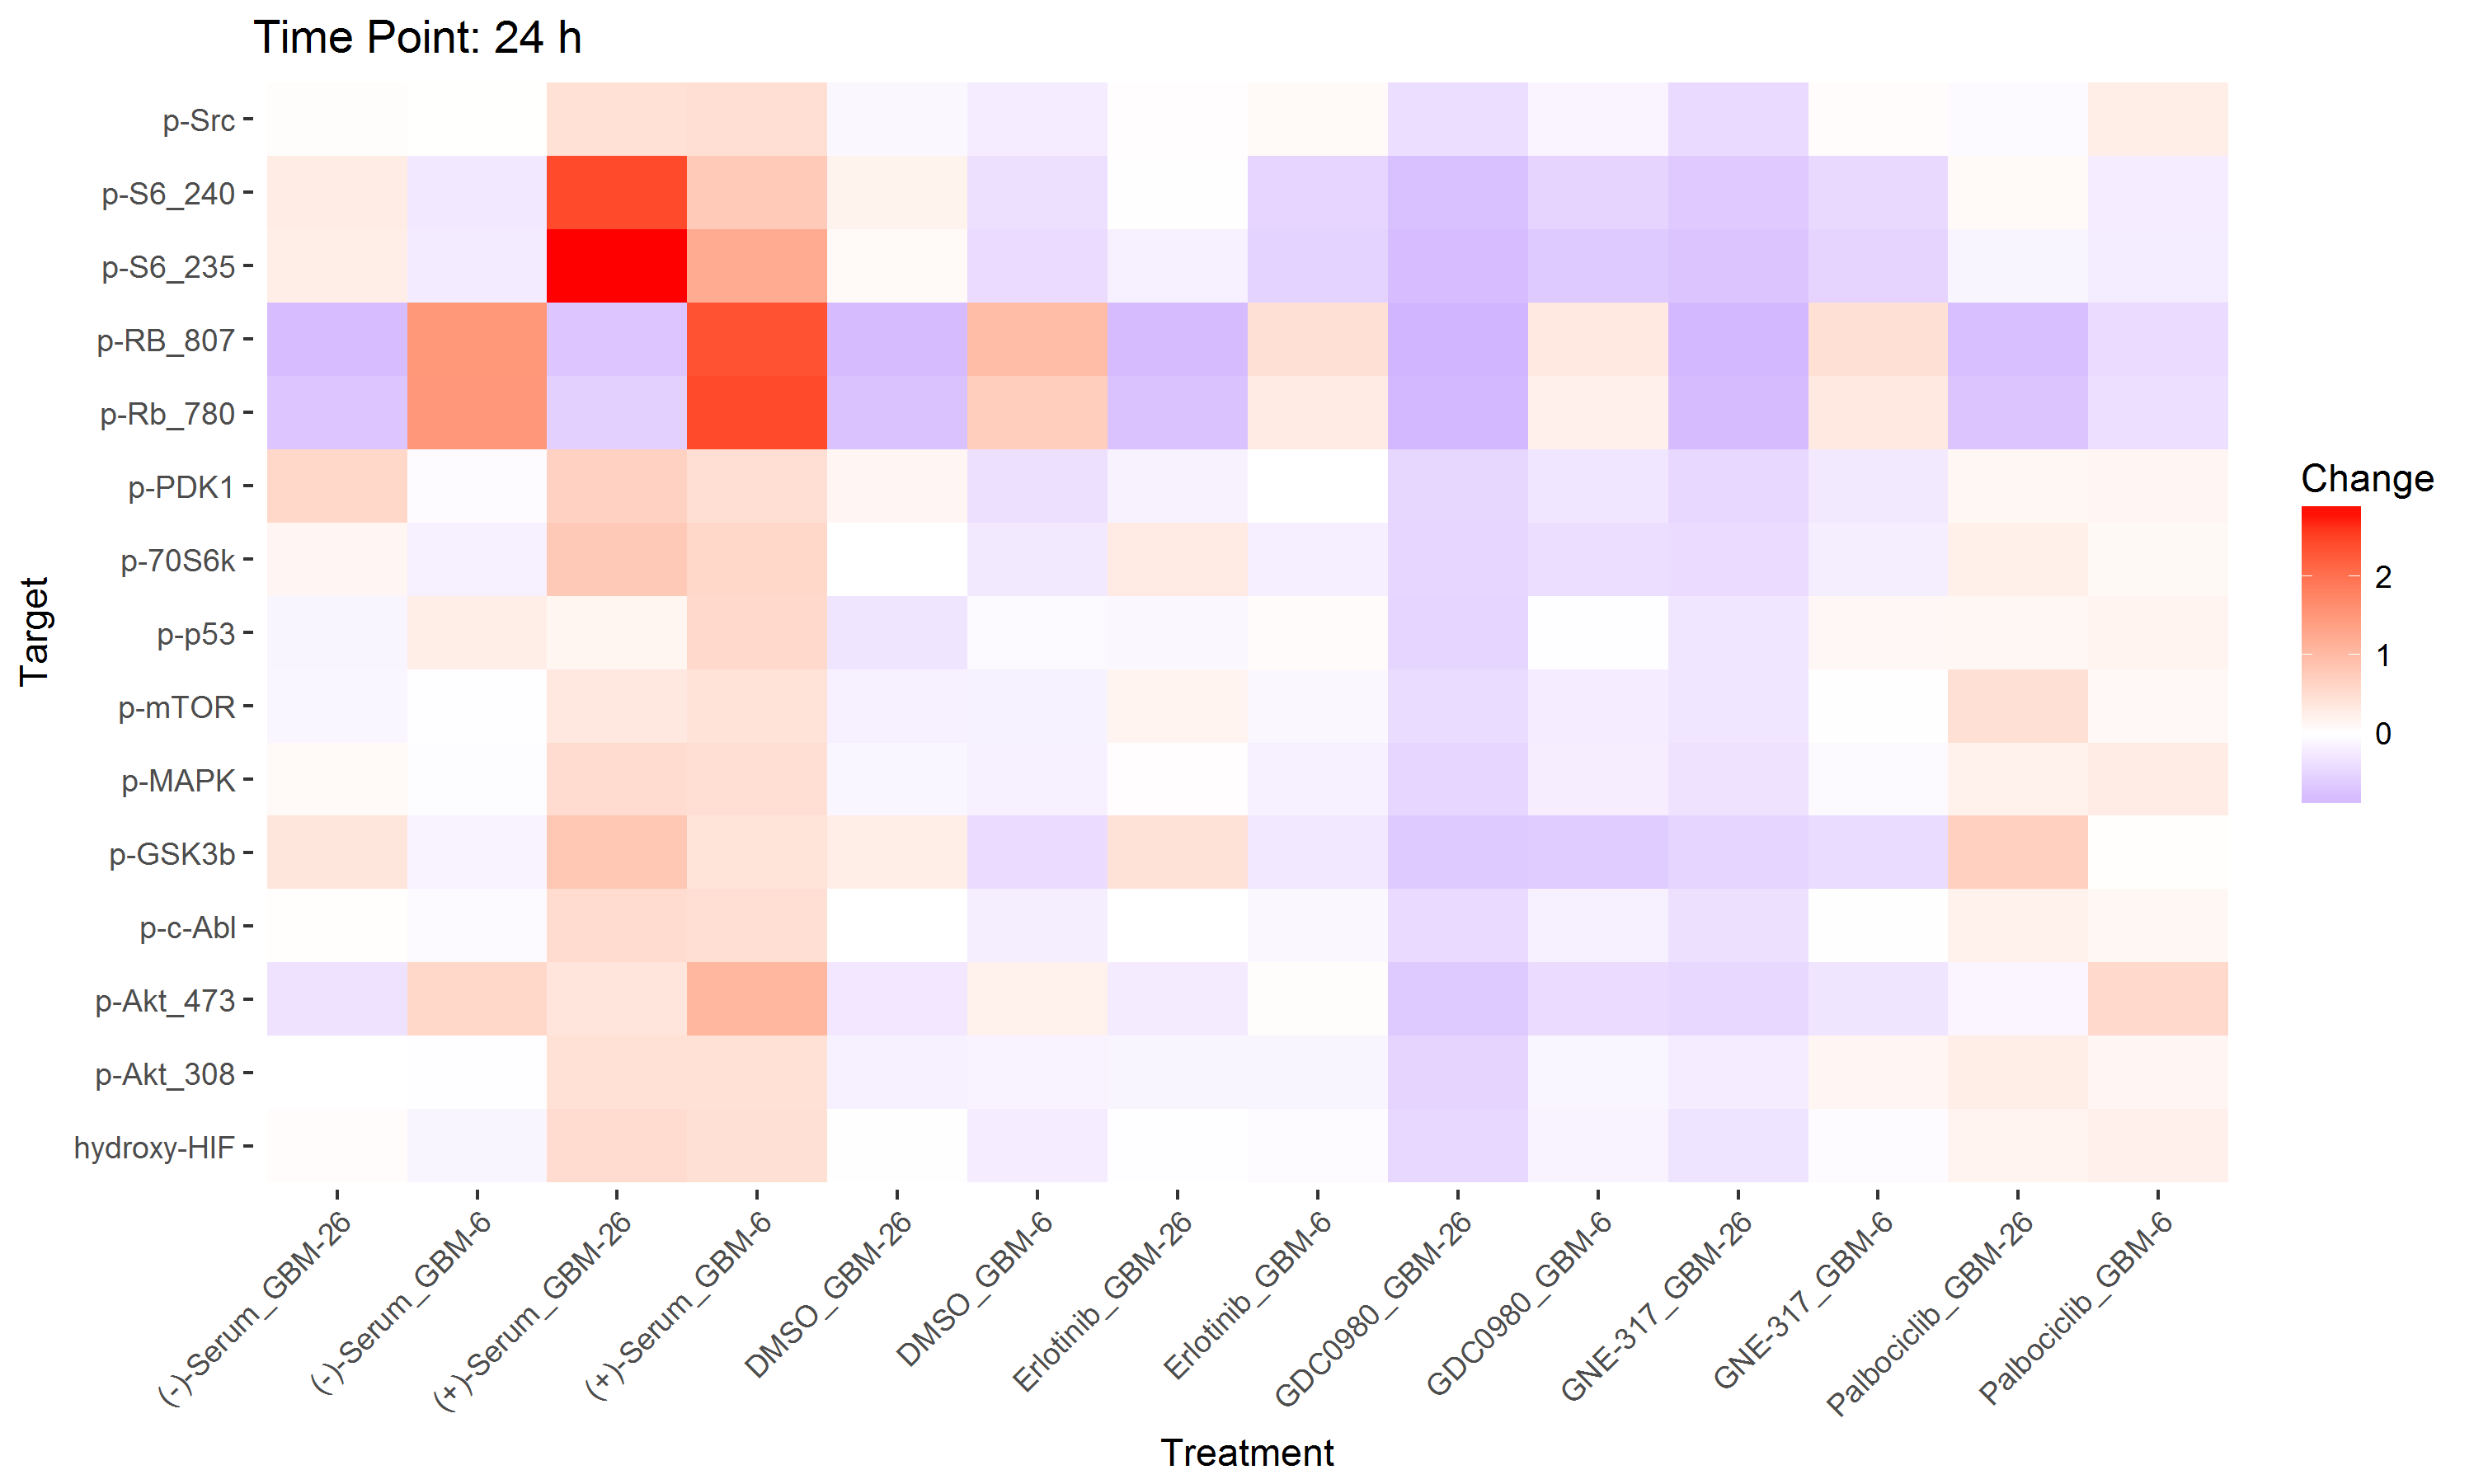

The table this chart was drawn from, first rows:
Change, Target, Treatment
0.1653, hydroxy-HIF, Palbociclib_GBM-26
-0.3248, hydroxy-HIF, GNE-317_GBM-26
0.5262, hydroxy-HIF, (+)-Serum_GBM-26
-0.01631, hydroxy-HIF, DMSO_GBM-26
-0.02231, hydroxy-HIF, Erlotinib_GBM-26
-0.4708, hydroxy-HIF, GDC0980_GBM-26
0.03802, hydroxy-HIF, (-)-Serum_GBM-26
-0.2201, hydroxy-HIF, DMSO_GBM-6
-0.1451, hydroxy-HIF, GDC0980_GBM-6
0.2218, hydroxy-HIF, Palbociclib_GBM-6
0.4685, hydroxy-HIF, (+)-Serum_GBM-6
-0.05173, hydroxy-HIF, Erlotinib_GBM-6
-0.1179, hydroxy-HIF, (-)-Serum_GBM-6
-0.05085, hydroxy-HIF, GNE-317_GBM-6
0.263, p-Akt_308, Palbociclib_GBM-26
-0.2141, p-Akt_308, GNE-317_GBM-26
0.4511, p-Akt_308, (+)-Serum_GBM-26
-0.1697, p-Akt_308, DMSO_GBM-26
-0.12, p-Akt_308, Erlotinib_GBM-26
-0.5132, p-Akt_308, GDC0980_GBM-26
-0.00235, p-Akt_308, (-)-Serum_GBM-26
-0.14, p-Akt_308, DMSO_GBM-6
-0.1118, p-Akt_308, GDC0980_GBM-6
0.1312, p-Akt_308, Palbociclib_GBM-6
0.4446, p-Akt_308, (+)-Serum_GBM-6
-0.1248, p-Akt_308, Erlotinib_GBM-6
-0.02738, p-Akt_308, (-)-Serum_GBM-6
0.1336, p-Akt_308, GNE-317_GBM-6
-0.1146, p-Akt_473, Palbociclib_GBM-26
-0.479, p-Akt_473, GNE-317_GBM-26
0.3804, p-Akt_473, (+)-Serum_GBM-26
-0.2823, p-Akt_473, DMSO_GBM-26
-0.2411, p-Akt_473, Erlotinib_GBM-26
-0.6423, p-Akt_473, GDC0980_GBM-26
-0.3454, p-Akt_473, (-)-Serum_GBM-26
0.2052, p-Akt_473, DMSO_GBM-6
-0.4163, p-Akt_473, GDC0980_GBM-6
0.5691, p-Akt_473, Palbociclib_GBM-6
1.063, p-Akt_473, (+)-Serum_GBM-6
0.02944, p-Akt_473, Erlotinib_GBM-6
0.5802, p-Akt_473, (-)-Serum_GBM-6
-0.3066, p-Akt_473, GNE-317_GBM-6
0.2114, p-c-Abl, Palbociclib_GBM-26
-0.3782, p-c-Abl, GNE-317_GBM-26
0.5241, p-c-Abl, (+)-Serum_GBM-26
-0.004616, p-c-Abl, DMSO_GBM-26
0.00183, p-c-Abl, Erlotinib_GBM-26
-0.441, p-c-Abl, GDC0980_GBM-26
0.01878, p-c-Abl, (-)-Serum_GBM-26
-0.209, p-c-Abl, DMSO_GBM-6
-0.1764, p-c-Abl, GDC0980_GBM-6
0.1158, p-c-Abl, Palbociclib_GBM-6
0.4788, p-c-Abl, (+)-Serum_GBM-6
-0.09855, p-c-Abl, Erlotinib_GBM-6
-0.05642, p-c-Abl, (-)-Serum_GBM-6
0.01357, p-c-Abl, GNE-317_GBM-6
0.7008, p-GSK3b, Palbociclib_GBM-26
-0.5083, p-GSK3b, GNE-317_GBM-26
0.822, p-GSK3b, (+)-Serum_GBM-26
0.2665, p-GSK3b, DMSO_GBM-26
... 150 more rows
